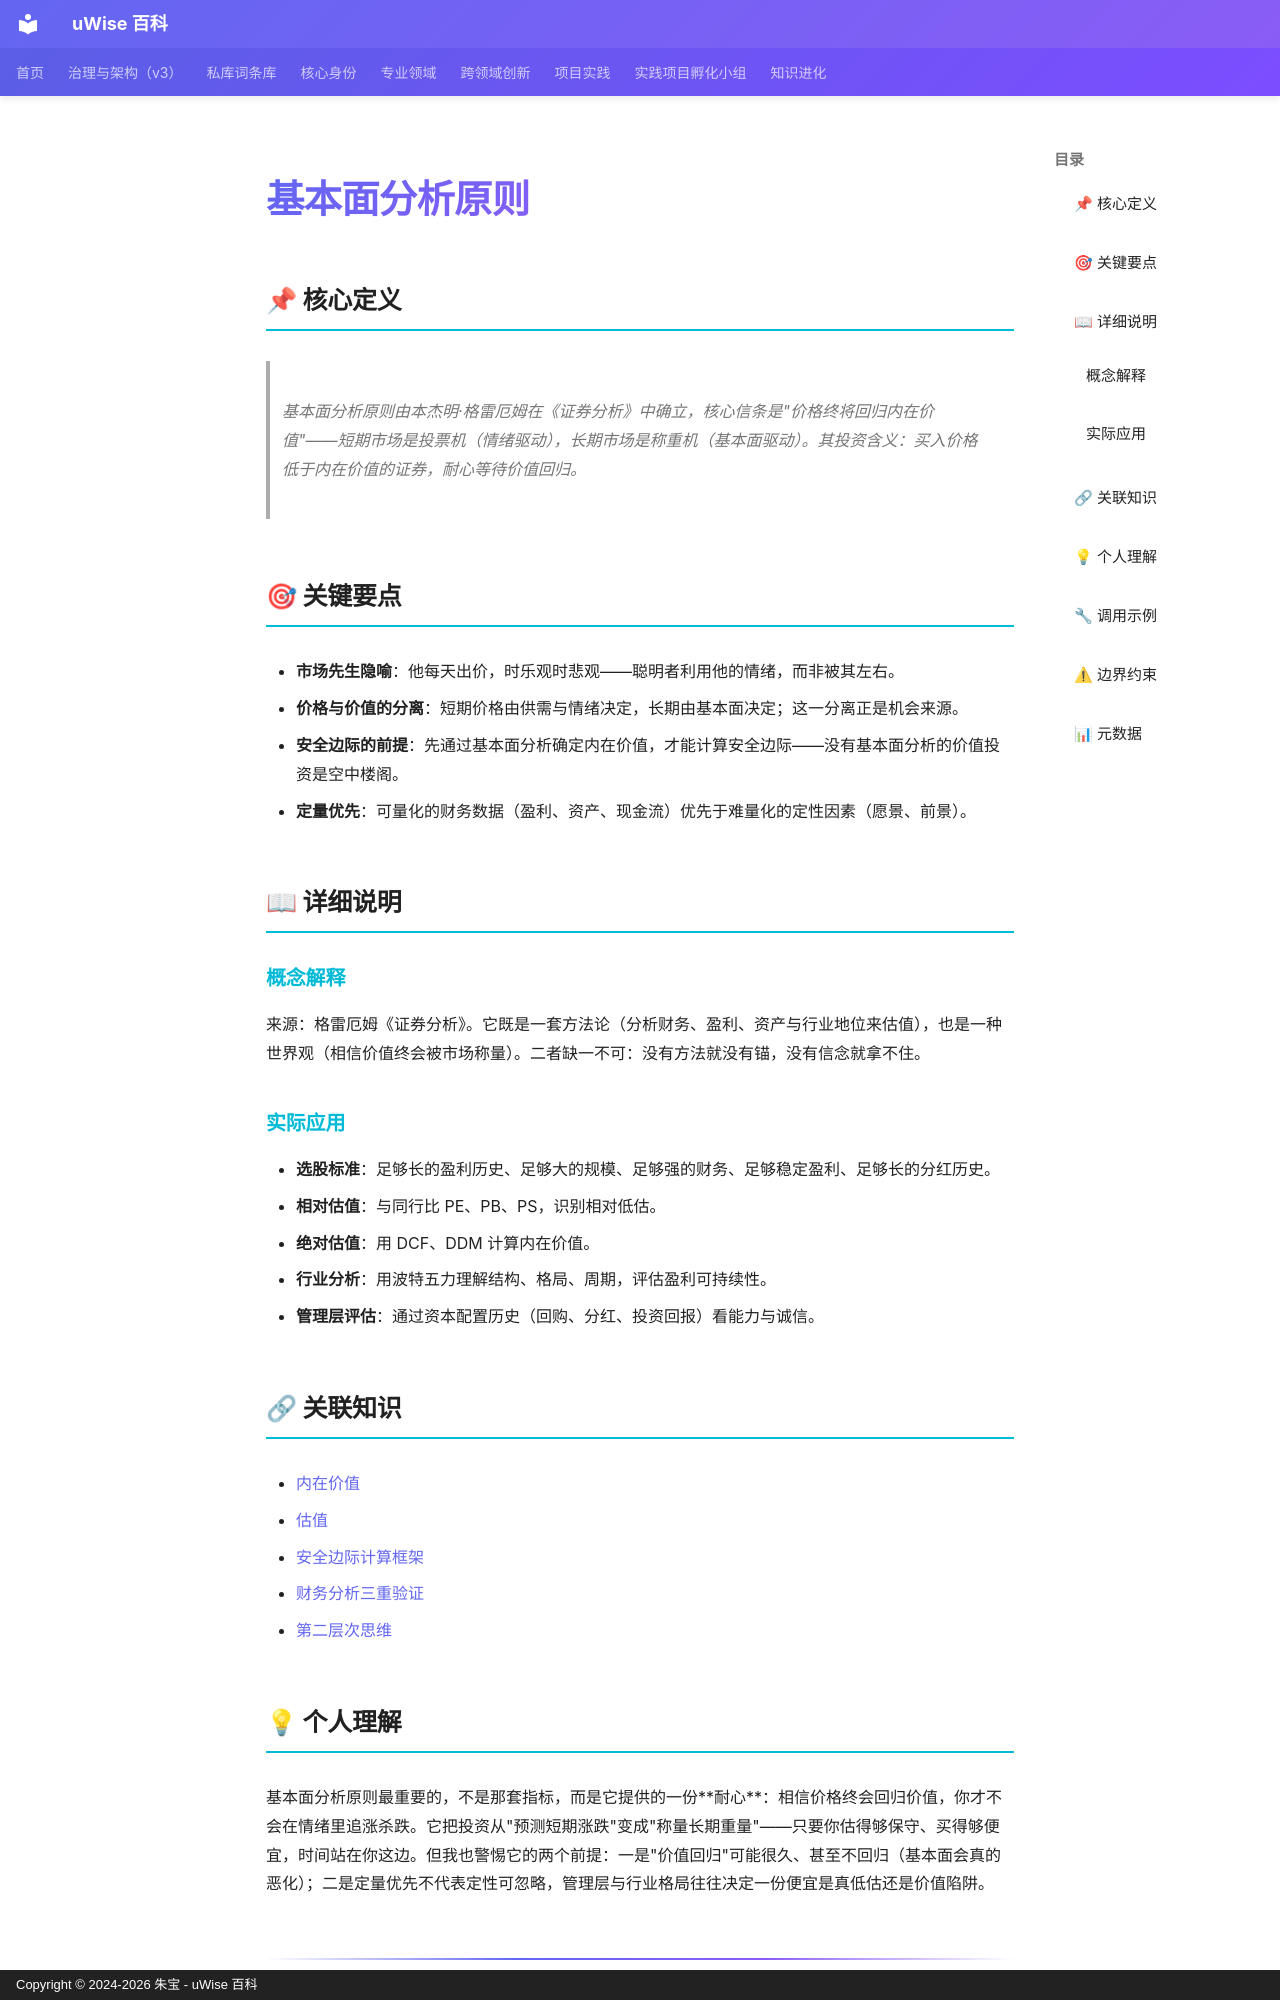

repository: zhubao315/uWise · page: vault-encyclopedia/md-50c4ac04/index.html · generator: mkdocs · copyright: Copyright © 2024-2026 朱宝 - uWise 百科

---
title: "基本面分析原则"
description: "基本面分析原则由本杰明·格雷厄姆在《证券分析》中确立，核心信条是\"价格终将回归内在价值\"——短期市场是投票机（情绪驱动），长期市场是称重机（基本面驱动）。其投资含义：买入价格低于内在价值的证券，耐心等待价值回归。"
---

# 基本面分析原则

## 📌 核心定义

> 基本面分析原则由本杰明·格雷厄姆在《证券分析》中确立，核心信条是"价格终将回归内在价值"——短期市场是投票机（情绪驱动），长期市场是称重机（基本面驱动）。其投资含义：买入价格低于内在价值的证券，耐心等待价值回归。

## 🎯 关键要点

- **市场先生隐喻**：他每天出价，时乐观时悲观——聪明者利用他的情绪，而非被其左右。
- **价格与价值的分离**：短期价格由供需与情绪决定，长期由基本面决定；这一分离正是机会来源。
- **安全边际的前提**：先通过基本面分析确定内在价值，才能计算安全边际——没有基本面分析的价值投资是空中楼阁。
- **定量优先**：可量化的财务数据（盈利、资产、现金流）优先于难量化的定性因素（愿景、前景）。

## 📖 详细说明

### 概念解释

来源：格雷厄姆《证券分析》。它既是一套方法论（分析财务、盈利、资产与行业地位来估值），也是一种世界观（相信价值终会被市场称量）。二者缺一不可：没有方法就没有锚，没有信念就拿不住。

### 实际应用

- **选股标准**：足够长的盈利历史、足够大的规模、足够强的财务、足够稳定盈利、足够长的分红历史。
- **相对估值**：与同行比 PE、PB、PS，识别相对低估。
- **绝对估值**：用 DCF、DDM 计算内在价值。
- **行业分析**：用波特五力理解结构、格局、周期，评估盈利可持续性。
- **管理层评估**：通过资本配置历史（回购、分红、投资回报）看能力与诚信。

## 🔗 关联知识

- [内在价值](../md-8767fe8e/)
- [估值](../md-feade224/)
- [安全边际计算框架](../md-d37a4eee/)
- [财务分析三重验证](../md-f9997ef3/)
- [第二层次思维](../md-5690d7bd/)

## 💡 个人理解

基本面分析原则最重要的，不是那套指标，而是它提供的一份**耐心**：相信价格终会回归价值，你才不会在情绪里追涨杀跌。它把投资从"预测短期涨跌"变成"称量长期重量"——只要你估得够保守、买得够便宜，时间站在你这边。但我也警惕它的两个前提：一是"价值回归"可能很久、甚至不回归（基本面会真的恶化）；二是定量优先不代表定性可忽略，管理层与行业格局往往决定一份便宜是真低估还是价值陷阱。

---
